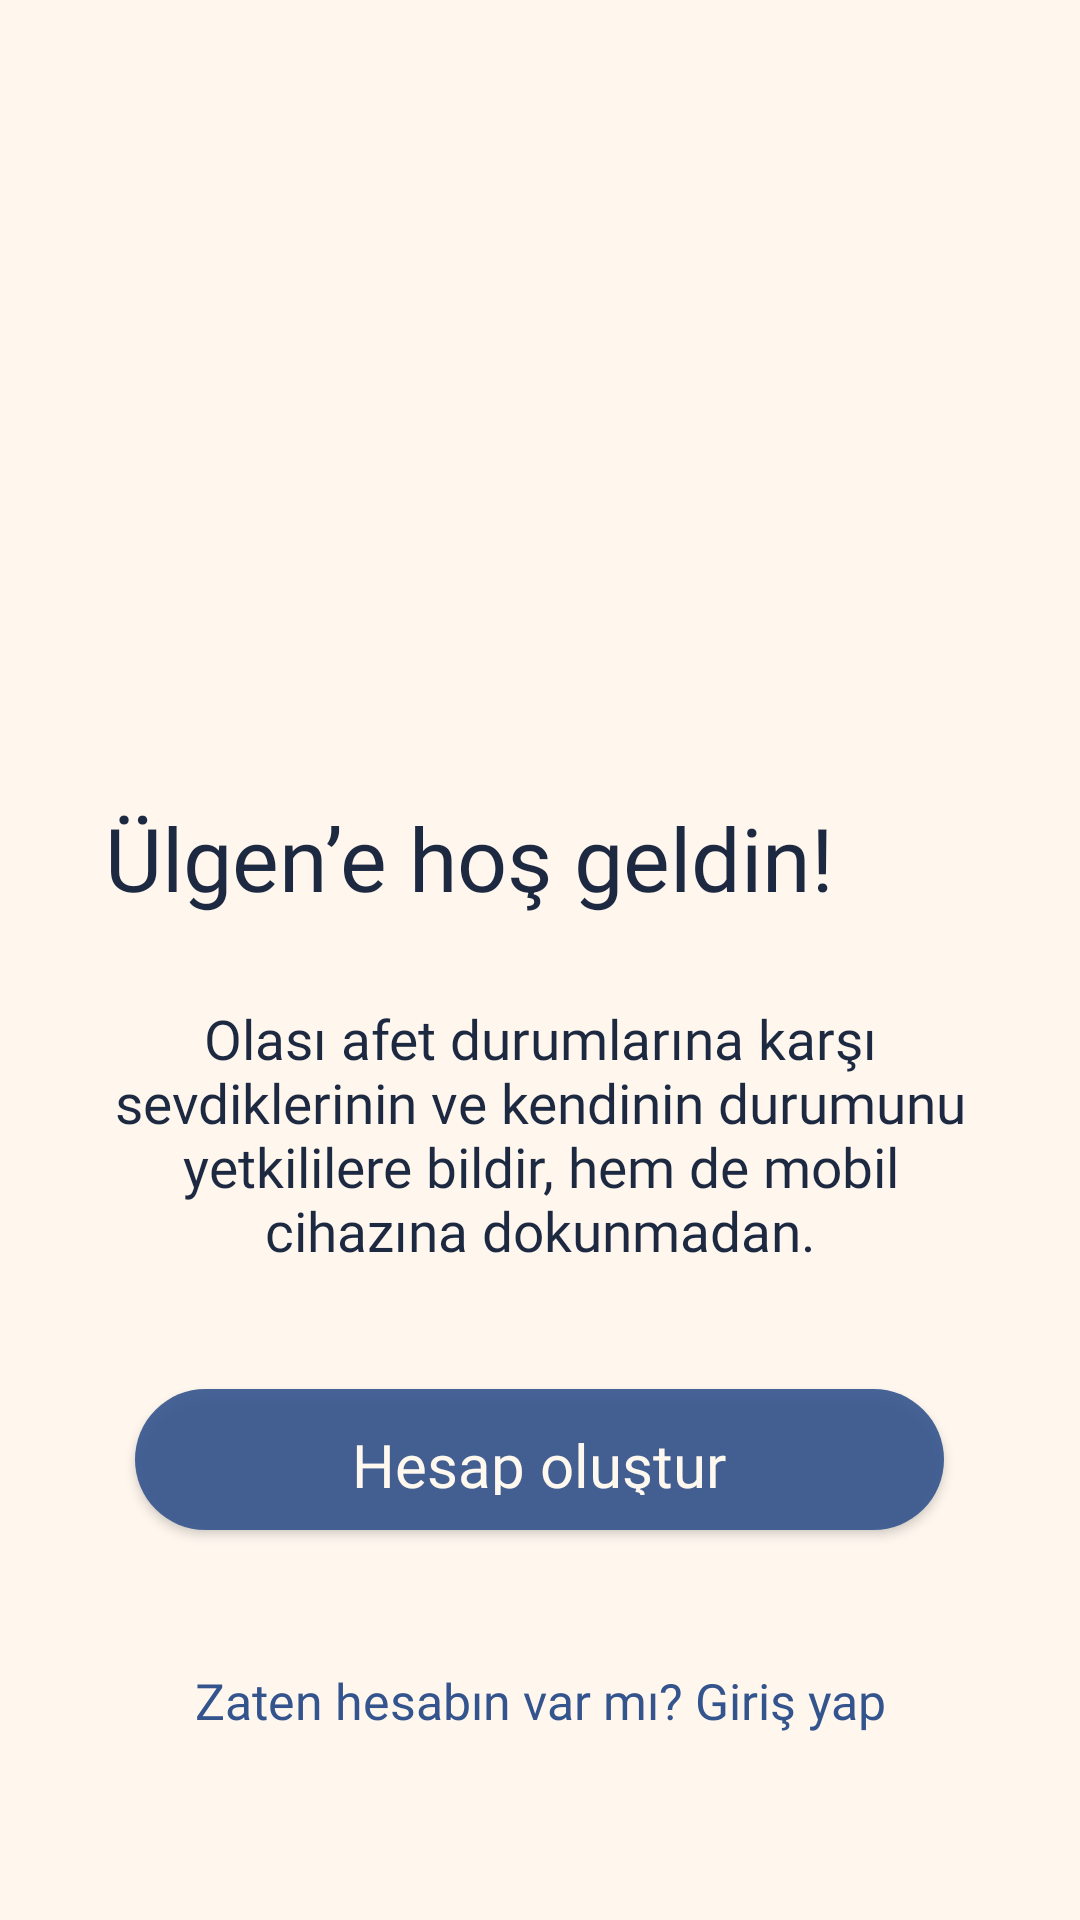

Write the Android layout XML for this screen, with the resource values it uses.
<!-- AndroidManifest.xml: application theme Theme.Ulgen -->
<!-- res/layout/activity_start_screen.xml -->
<?xml version="1.0" encoding="UTF-8"?>
<layout xmlns:android="http://schemas.android.com/apk/res/android" xmlns:tools="http://schemas.android.com/tools">
    <data/>
    <LinearLayout android:gravity="center_horizontal"
        android:id="@+id/linearColumn"
        android:layout_height="match_parent"
        android:layout_marginBottom="@dimen/_89pxv"
        android:layout_marginEnd="@dimen/_2pxh"
        android:layout_marginStart="@dimen/_3pxh"
        android:layout_marginTop="@dimen/_52pxv"
        android:layout_width="match_parent"
        android:orientation="vertical" style="@style/groupStyleyellow_50">
        <ScrollView android:clipToPadding="false"
            android:fillViewport="true" android:gravity="start"
            android:id="@+id/scrollViewScrollview"
            android:layout_height="0dp" android:layout_weight="1" android:layout_width="match_parent">
            <LinearLayout android:gravity="center_horizontal"
                android:id="@+id/linearColumnfiftyone"
                android:layout_height="wrap_content"
                android:layout_width="match_parent" android:orientation="vertical">
                <FrameLayout android:gravity="start"
                    android:id="@+id/frameStackfiftyone"
                    android:layout_height="@dimen/_442pxv" android:layout_width="match_parent">
                    <ImageView android:id="@+id/imageFiftyOne"
                        android:layout_gravity="start"
                        android:layout_height="@dimen/_425pxv"
                        android:layout_marginBottom="@dimen/_10pxv"
                        android:layout_width="match_parent"
                        android:scaleType="fitXY"
                        imageRes="@{@drawable/img_51}"
                        tools:ignore="ContentDescription" tools:src="@drawable/img_51"/>
                    <TextView android:ellipsize="end"
                        android:gravity="top|start"
                        android:id="@+id/txtLgenehogel"
                        android:layout_gravity="bottom|center"
                        android:layout_height="wrap_content"
                        android:layout_marginEnd="@dimen/_42pxh"
                        android:layout_marginStart="@dimen/_42pxh"
                        android:layout_marginTop="@dimen/_10pxv"
                        android:layout_width="match_parent"
                        android:singleLine="true"
                        android:text="@string/msg_lgen_e_ho_gel"
                        style="@style/txtMontserratromanmedium35" tools:text="@string/msg_lgen_e_ho_gel"/>
                </FrameLayout>
                <TextView android:gravity="center_horizontal"
                    android:id="@+id/txtDescription"
                    android:layout_height="wrap_content"
                    android:layout_marginEnd="@dimen/_31pxh"
                    android:layout_marginStart="@dimen/_31pxh"
                    android:layout_marginTop="@dimen/_41pxv"
                    android:layout_width="match_parent"
                    android:text="@string/msg_olas_afet_duru"
                    style="@style/txtMontserratromanmedium22" tools:text="@string/msg_olas_afet_duru"/>
                <androidx.appcompat.widget.AppCompatButton
                    android:ellipsize="end" android:gravity="center"
                    android:id="@+id/btnHesapOlutur"
                    android:layout_gravity="center_horizontal"
                    android:layout_height="@dimen/_68pxv"
                    android:layout_marginEnd="@dimen/_31pxh"
                    android:layout_marginStart="@dimen/_31pxh"
                    android:layout_marginTop="@dimen/_59pxv"
                    android:layout_width="@dimen/_322pxh"
                    android:paddingBottom="@dimen/_17pxv"
                    android:paddingEnd="@dimen/_30pxh"
                    android:paddingStart="@dimen/_30pxh"
                    android:paddingTop="@dimen/_17pxv"
                    android:singleLine="true"
                    android:text="@string/lbl_hesap_olu_tur"
                    android:textAllCaps="false"
                    style="@style/btnSolidRounded" tools:text="@string/lbl_hesap_olu_tur"/>
                <TextView android:ellipsize="end"
                    android:gravity="center_horizontal"
                    android:id="@+id/txtZatenhesabnv"
                    android:layout_height="wrap_content"
                    android:layout_marginEnd="@dimen/_31pxh"
                    android:layout_marginStart="@dimen/_31pxh"
                    android:layout_marginTop="@dimen/_66pxv"
                    android:layout_width="match_parent"
                    android:singleLine="true"
                    android:text="@string/msg_zaten_hesab_n_v"
                    style="@style/txtNunitomedium20" tools:text="@string/msg_zaten_hesab_n_v"/>
            </LinearLayout>
        </ScrollView>
    </LinearLayout>
</layout>
<!-- resources referenced by this layout -->
<resources>
  <dimen name="_10pxv">10.84dp</dimen>
  <dimen name="_17pxv">18.43dp</dimen>
  <dimen name="_2pxh">1.67dp</dimen>
  <dimen name="_30pxh">25.12dp</dimen>
  <dimen name="_31pxh">25.95dp</dimen>
  <dimen name="_322pxh">269.58dp</dimen>
  <dimen name="_3pxh">2.51dp</dimen>
  <dimen name="_41pxv">44.45dp</dimen>
  <dimen name="_425pxv">460.8dp</dimen>
  <dimen name="_42pxh">35.16dp</dimen>
  <dimen name="_442pxv">479.23dp</dimen>
  <dimen name="_52pxv">56.38dp</dimen>
  <dimen name="_59pxv">63.97dp</dimen>
  <dimen name="_66pxv">71.56dp</dimen>
  <dimen name="_68pxv">73.73dp</dimen>
  <dimen name="_89pxv">96.5dp</dimen>
  <string name="lbl_hesap_olu_tur">Hesap oluştur</string>
  <string name="msg_lgen_e_ho_gel">Ülgen\u2019e hoş geldin!</string>
  <string name="msg_olas_afet_duru">Olası afet durumlarına karşı sevdiklerinin ve kendinin durumunu yetkililere bildir, hem de mobil cihazına dokunmadan.</string>
  <string name="msg_zaten_hesab_n_v">Zaten hesabın var mı? Giriş yap</string>
  <style name="btnSolidRounded">
          <item name="android:textSize">@dimen/_24pxh</item>
          <item name="android:textColor">@color/yellow_51</item>
          <item name="android:fontFamily">@font/nunito</item>
          <item name="android:textFontWeight" tools:targetApi="p">500</item>
          <item name="android:background">@drawable/rectangle_bg_indigo_700_e5_radius_34</item>
      </style>
  <style name="groupStyleyellow_50">
          <item name="android:background">@drawable/rectangle_bg_yellow_50</item>
      </style>
  <style name="txtMontserratromanmedium22">
          <item name="android:textSize">@dimen/_22pxh</item>
          <item name="android:textColor">@color/bluegray_900</item>
          <item name="android:fontFamily">@font/montserrat</item>
          <item name="android:textFontWeight" tools:targetApi="p">500</item>
      </style>
  <style name="txtMontserratromanmedium35">
          <item name="android:textSize">@dimen/_35pxh</item>
          <item name="android:textColor">@color/bluegray_900</item>
          <item name="android:fontFamily">@font/montserrat</item>
          <item name="android:textFontWeight" tools:targetApi="p">500</item>
      </style>
  <style name="txtNunitomedium20">
          <item name="android:textSize">@dimen/_20pxh</item>
          <item name="android:textColor">@color/indigo_700</item>
          <item name="android:fontFamily">@font/nunito</item>
          <item name="android:textFontWeight" tools:targetApi="p">500</item>
      </style>
  <dimen name="_24pxh">20.09dp</dimen>
  <color name="yellow_51">#fff8ee</color>
  <!-- drawable rectangle_bg_indigo_700_e5_radius_34 (drawable) -->
  <?xml version="1.0" encoding="UTF-8"?>
  <shape xmlns:android="http://schemas.android.com/apk/res/android"
      android:shape="rectangle">
      <solid android:color="@color/indigo_700_e5" />
      <corners android:radius="@dimen/_34pxh" />
  </shape>
  <!-- drawable rectangle_bg_yellow_50 (drawable) -->
  <?xml version="1.0" encoding="UTF-8"?>
  <shape xmlns:android="http://schemas.android.com/apk/res/android"
      android:shape="rectangle">
      <solid android:color="@color/yellow_50" />
  </shape>
  <dimen name="_22pxh">18.42dp</dimen>
  <color name="bluegray_900">#1c2941</color>
  <dimen name="_35pxh">29.3dp</dimen>
  <dimen name="_20pxh">16.74dp</dimen>
  <color name="indigo_700">#34548e</color>
  <color name="purple_500">#FF6200EE</color>
  <color name="purple_700">#FF3700B3</color>
  <color name="white">#FFFFFFFF</color>
  <color name="teal_200">#FF03DAC5</color>
  <color name="teal_700">#FF018786</color>
  <color name="black">#FF000000</color>
  <color name="indigo_700_e5">#e534548e</color>
  <dimen name="_34pxh">28.47dp</dimen>
  <color name="yellow_50">#fff7ee</color>
</resources>
